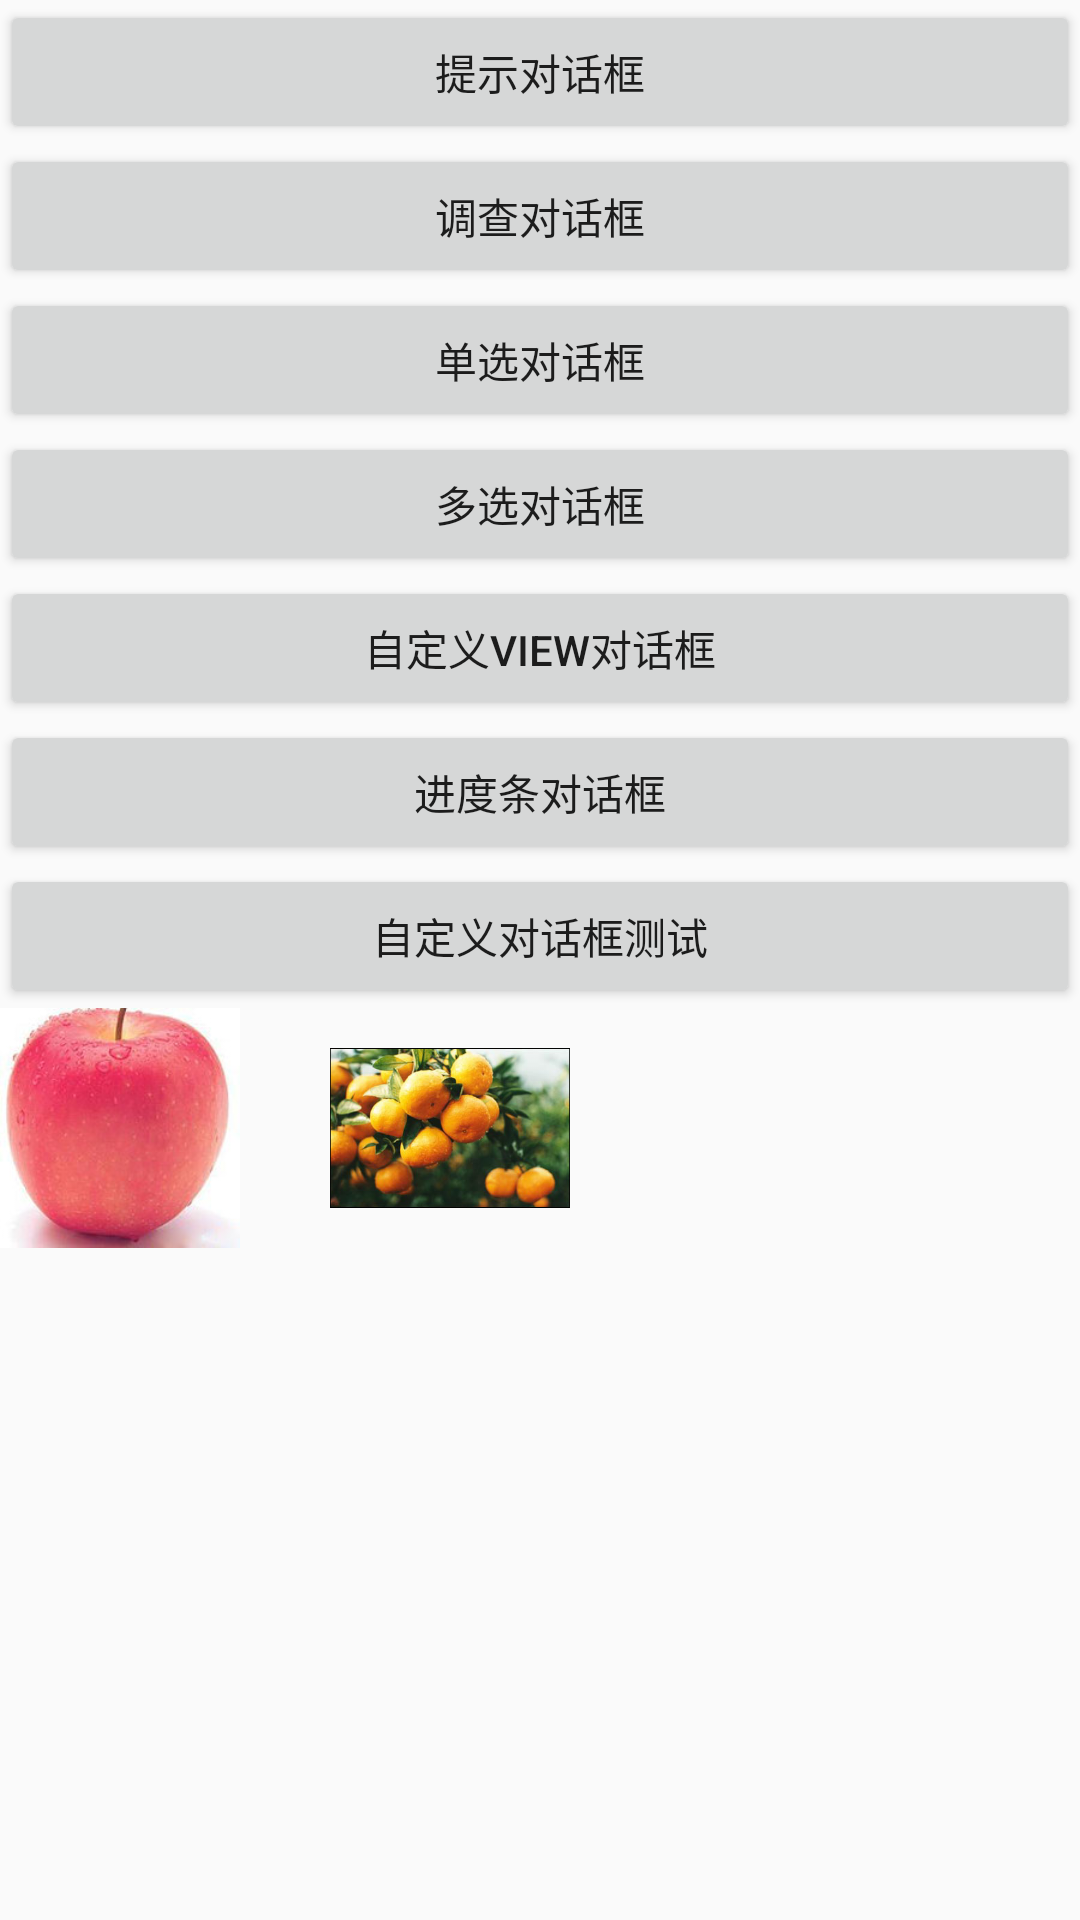

Reconstruct the res/layout file that produces this screen, plus the resources it refers to.
<!-- AndroidManifest.xml: application theme AppTheme -->
<!-- res/layout/activity_dialogs.xml -->
<?xml version="1.0" encoding="utf-8"?>
<ScrollView xmlns:android="http://schemas.android.com/apk/res/android"
    android:layout_width="fill_parent"
    android:layout_height="wrap_content" >

    <LinearLayout
        android:layout_width="match_parent"
        android:layout_height="match_parent"
        android:orientation="vertical" >

        <Button
            android:id="@+id/alertdlg"
            android:layout_width="match_parent"
            android:layout_height="wrap_content"
            android:text="提示对话框" />
        <Button
            android:id="@+id/like"
            android:layout_width="match_parent"
            android:layout_height="wrap_content"
            android:text="调查对话框" />
        <Button
            android:id="@+id/radiodlg"
            android:layout_width="match_parent"
            android:layout_height="wrap_content"
            android:text="单选对话框" />

        <Button
            android:layout_width="match_parent"
            android:layout_height="wrap_content"
            android:onClick="multiChoice"
            android:text="多选对话框" />

        <Button
            android:id="@+id/viewdlg"
            android:layout_width="match_parent"
            android:layout_height="wrap_content"
            android:onClick="customView"
            android:text="自定义view对话框" />
        <Button
            android:id="@+id/progressdlg"
            android:layout_width="match_parent"
            android:layout_height="wrap_content"
            android:text="进度条对话框" />

        <Button
            android:layout_width="match_parent"
            android:layout_height="wrap_content"
            android:text="自定义对话框测试"
            />
        <LinearLayout
            android:layout_width="wrap_content"
            android:layout_height="wrap_content"
            >
            <ImageView
                android:id="@+id/apple"
                android:layout_width="80dip"
                android:layout_height="80dip"
                android:src="@drawable/apple"
                android:scaleType="fitCenter"
                android:clickable="true"
                android:onClick="fruitClick"/>
            <ImageView
                android:id="@+id/orange"
                android:layout_width="80dip"
                android:layout_height="80dip"
                android:layout_marginLeft="30dip"
                android:src="@drawable/orange"
                android:scaleType="fitCenter"
                android:clickable="true"
                android:onClick="fruitClick"/>
        </LinearLayout>

    </LinearLayout>

</ScrollView>
<!-- resources referenced by this layout -->
<resources>
  <!-- drawable apple: jpg bitmap (drawable, 10305 bytes) -->
  <!-- drawable orange: jpg bitmap (drawable, 37309 bytes) -->
  <style name="AppTheme" parent="Theme.AppCompat.Light.DarkActionBar">
          
          <item name="colorPrimary">@color/colorPrimary</item>
          <item name="colorPrimaryDark">@color/colorPrimaryDark</item>
          <item name="colorAccent">@color/colorAccent</item>
      </style>
  <color name="colorPrimary">#008577</color>
  <color name="colorPrimaryDark">#00574B</color>
  <color name="colorAccent">#D81B60</color>
</resources>
